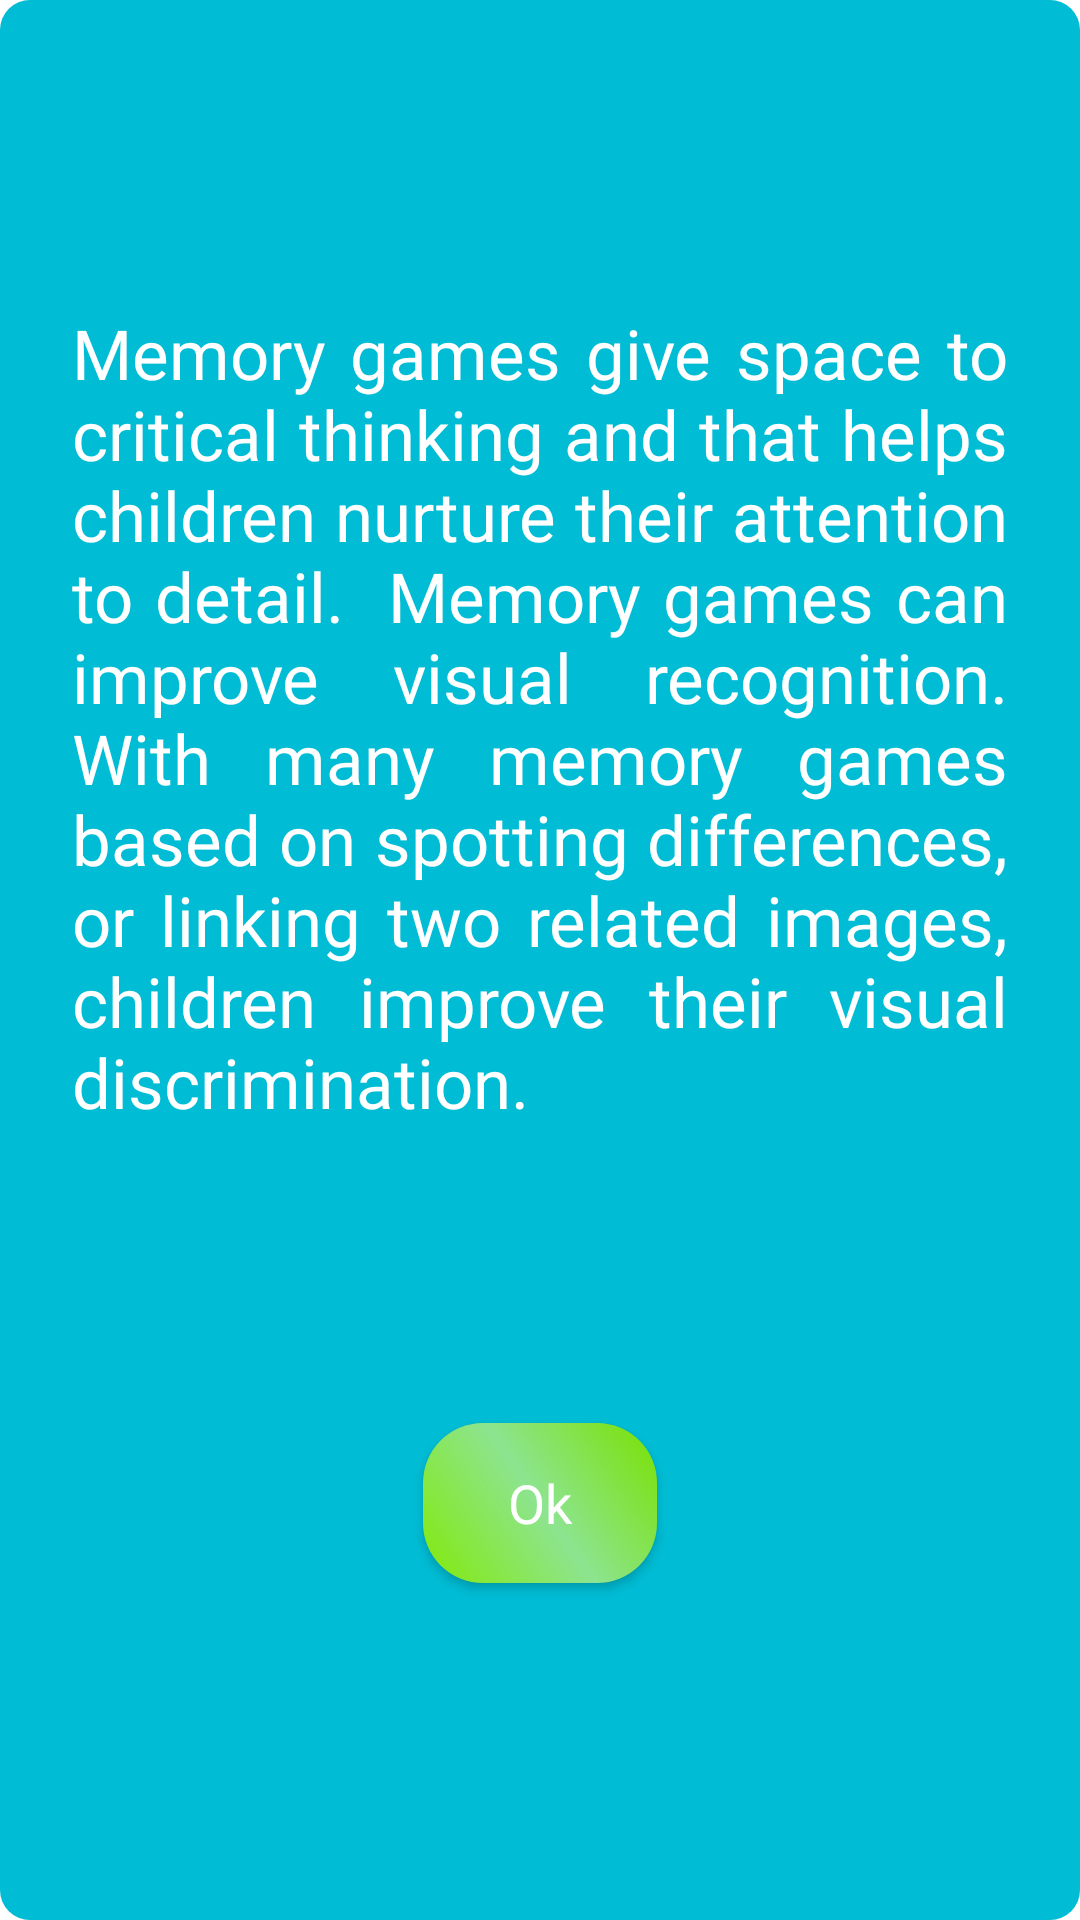

Reconstruct the res/layout file that produces this screen, plus the resources it refers to.
<!-- AndroidManifest.xml: application theme Theme.Memory_game_app -->
<!-- res/layout/dialog_about.xml -->
<?xml version="1.0" encoding="utf-8"?>
<androidx.constraintlayout.widget.ConstraintLayout xmlns:android="http://schemas.android.com/apk/res/android"
    xmlns:app="http://schemas.android.com/apk/res-auto"
    android:layout_width="match_parent"
    android:layout_height="wrap_content"
    android:layout_margin="24dp"
    android:padding="24dp"
    android:background="@drawable/back_btn2">

    <TextView
        android:justificationMode="inter_word"
        android:id="@+id/tv1"
        android:layout_width="wrap_content"
        android:layout_height="wrap_content"
        android:fontFamily="@font/font1"
        android:text="Memory games give space to critical thinking and that helps children nurture their attention to detail.

Memory games can improve visual recognition. With many memory games based on spotting differences, or linking two related images, children improve their visual discrimination."
        android:textColor="@color/white"
        android:textSize="23sp"
        app:layout_constraintBottom_toTopOf="@id/btn_ok"
        app:layout_constraintLeft_toLeftOf="parent"
        app:layout_constraintRight_toRightOf="parent"
        app:layout_constraintTop_toTopOf="parent"
        app:layout_constraintVertical_bias="0.3" />


    <androidx.appcompat.widget.AppCompatButton
        android:id="@+id/btn_ok"
        android:layout_width="0dp"
        android:layout_height="0dp"
        android:layout_marginBottom="10dp"
        android:background="@drawable/back_btn3"
        android:fontFamily="@font/font1"
        android:text="Ok"
        android:layout_marginTop="20dp"
        android:textAllCaps="false"
        android:textColor="@color/white"
        android:textSize="18sp"
        app:layout_constraintBottom_toBottomOf="parent"
        app:layout_constraintHeight_percent="0.09"
        app:layout_constraintLeft_toLeftOf="parent"
        app:layout_constraintRight_toRightOf="parent"
        app:layout_constraintTop_toBottomOf="@id/tv1"
        app:layout_constraintWidth_percent="0.25" />

</androidx.constraintlayout.widget.ConstraintLayout>
<!-- resources referenced by this layout -->
<resources>
  <!-- drawable back_btn2 (drawable) -->
  <?xml version="1.0" encoding="utf-8"?>
  <shape xmlns:android="http://schemas.android.com/apk/res/android">
   <corners android:radius="10dp"/>
      <solid android:color="#00BCD4"/>
  </shape>
  <!-- drawable back_btn3 (drawable) -->
  <?xml version="1.0" encoding="utf-8"?>
  <shape xmlns:android="http://schemas.android.com/apk/res/android">
      <corners android:radius="20dp"/>
      <gradient android:startColor="#82EA09" android:centerColor="#8DE490" android:endColor="#79E100" android:angle="45"/>
  </shape>
  <style name="Theme.Memory_game_app" parent="Theme.MaterialComponents.DayNight.NoActionBar">
          
          <item name="colorPrimary">@color/purple_500</item>
          <item name="colorPrimaryVariant">#03A9F4</item>
          <item name="colorOnPrimary">#CA0000</item>
          
          <item name="colorSecondary">@color/purple_700</item>
          <item name="colorSecondaryVariant">@color/white</item>
          <item name="colorOnSecondary">@color/black</item>
          
          <item name="android:statusBarColor" tools:targetApi="l">?attr/colorPrimaryVariant</item>
          
      </style>
  <!-- not gathered from this repository: default colours our renderer supplied (Android Studio template values) -->
  <color name="purple_500">#FF6200EE</color>
  <color name="purple_700">#FF3700B3</color>
  <color name="black">#FF000000</color>
  <color name="white">#FFFFFFFF</color>
</resources>
